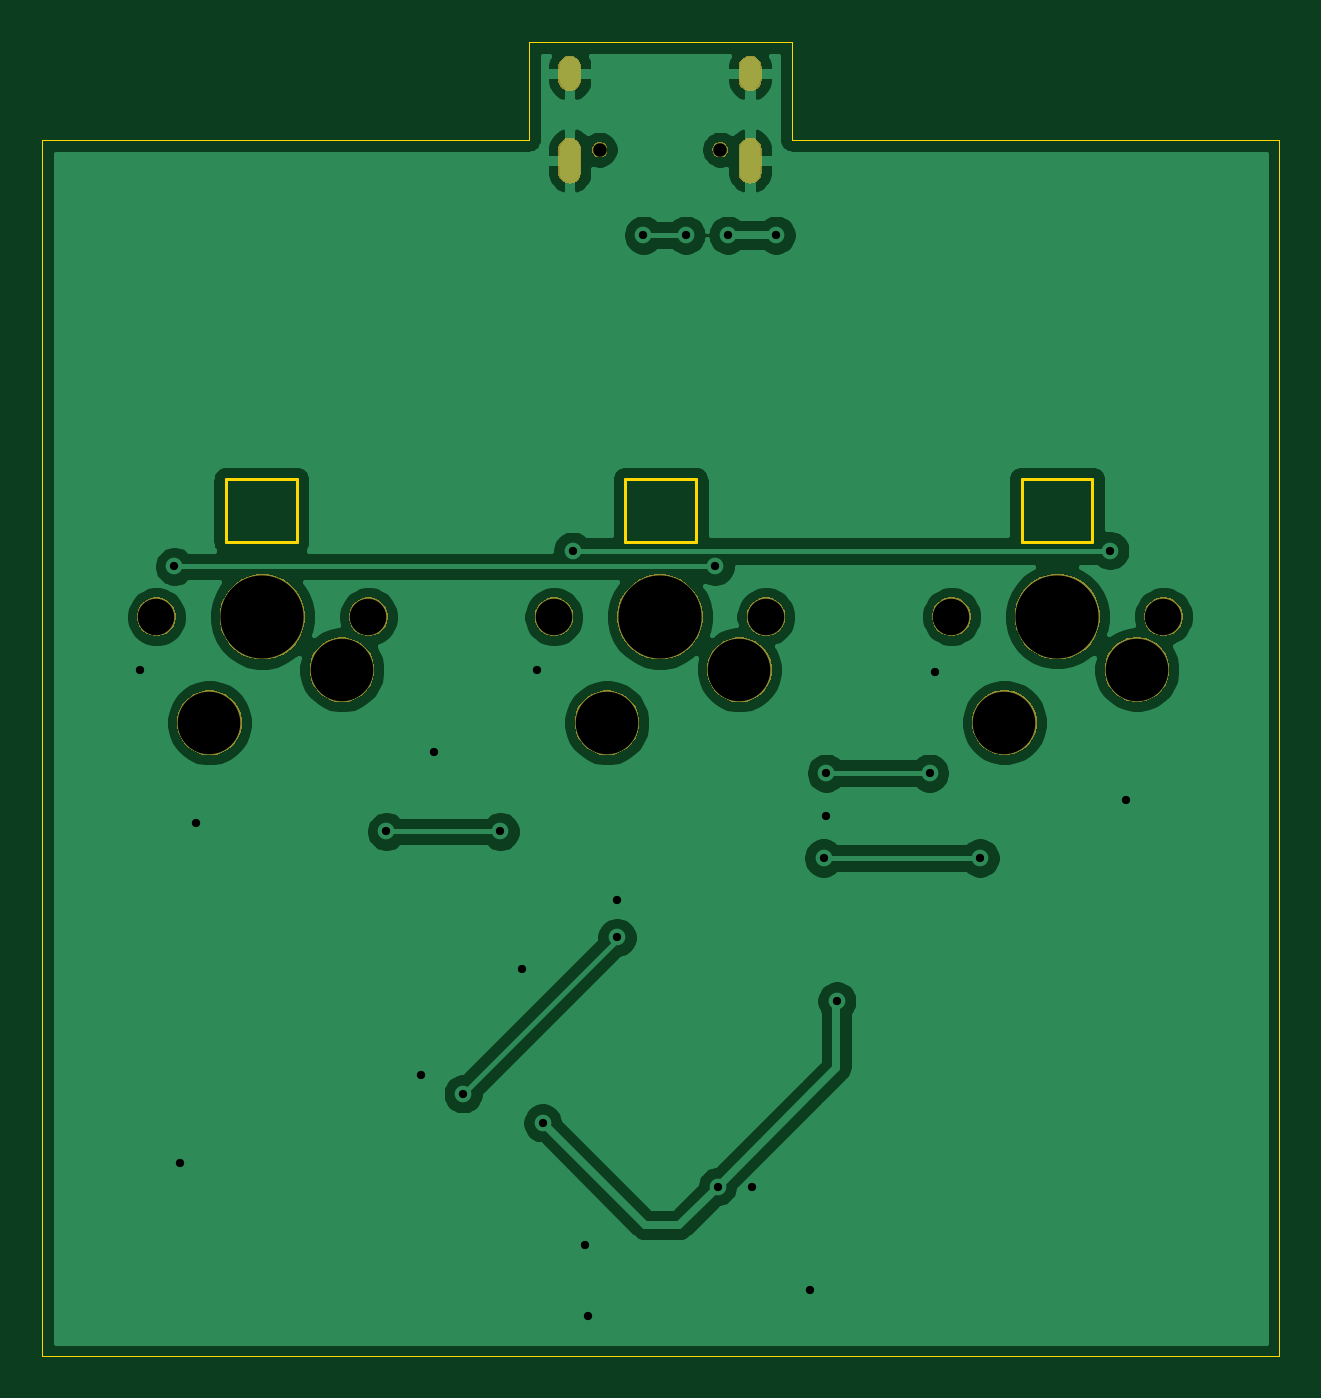
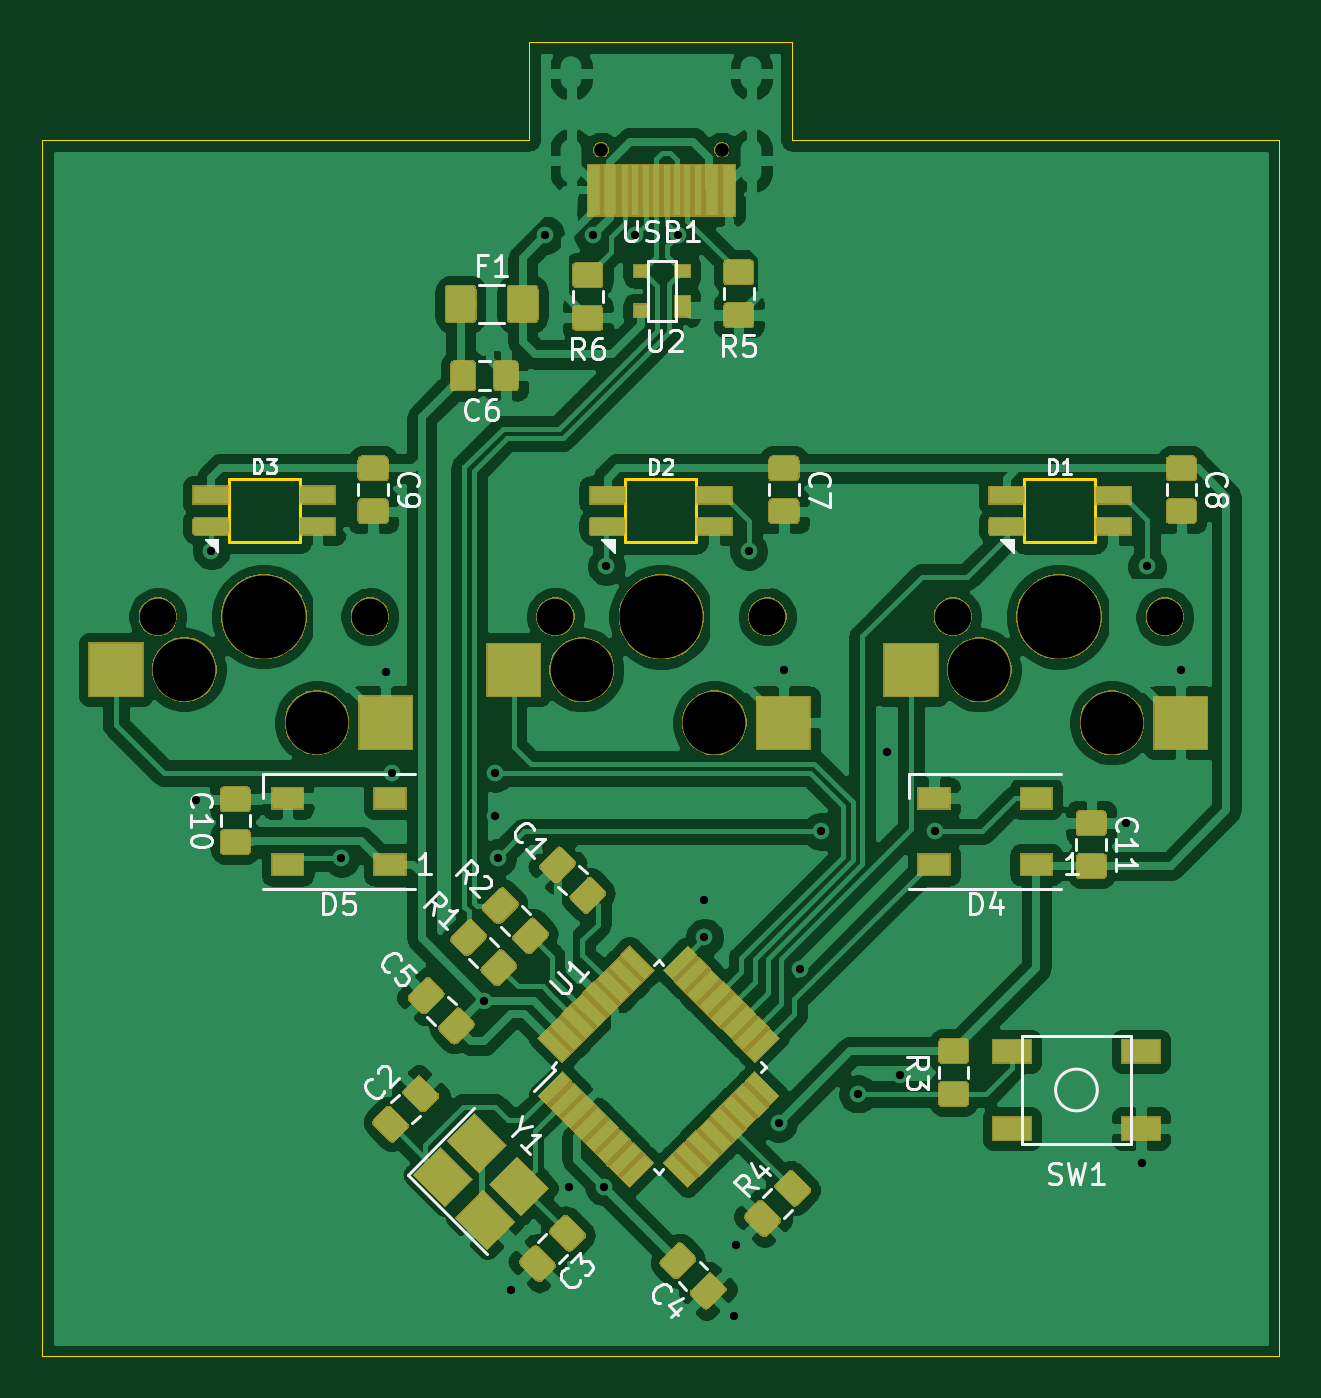
Circuit board: 9 layer files. Board 59.3 x 63.0 mm.
- bottom_copper: filled-B_Cu.gbr (257259 bytes)
- bottom_mask: filled-B_Mask.gbr (66300 bytes)
- bottom_silk: filled-B_SilkS.gbr (23761 bytes)
- outline: filled-Edge_Cuts.gbr (1479 bytes)
- top_copper: filled-F_Cu.gbr (63902 bytes)
- top_mask: filled-F_Mask.gbr (20890 bytes)
- top_silk: filled-F_SilkS.gbr (489 bytes)
- drill: filled-NPTH.drl (571 bytes)
- drill: filled-PTH.drl (940 bytes)

=== bottom_copper: filled-B_Cu.gbr (257259 bytes, source omitted) ===
=== bottom_mask: filled-B_Mask.gbr (66300 bytes, source omitted) ===
=== bottom_silk: filled-B_SilkS.gbr (23761 bytes, source omitted) ===
=== outline: filled-Edge_Cuts.gbr ===
G04 #@! TF.GenerationSoftware,KiCad,Pcbnew,(5.1.4)-1*
G04 #@! TF.CreationDate,2022-02-01T02:11:59+08:00*
G04 #@! TF.ProjectId,filled,66696c6c-6564-42e6-9b69-6361645f7063,rev?*
G04 #@! TF.SameCoordinates,Original*
G04 #@! TF.FileFunction,Profile,NP*
%FSLAX46Y46*%
G04 Gerber Fmt 4.6, Leading zero omitted, Abs format (unit mm)*
G04 Created by KiCad (PCBNEW (5.1.4)-1) date 2022-02-01 02:11:59*
%MOMM*%
%LPD*%
G04 APERTURE LIST*
%ADD10C,0.050000*%
%ADD11C,0.120000*%
G04 APERTURE END LIST*
D10*
X63500000Y-64770000D02*
X63500000Y-123070000D01*
X122809000Y-64770000D02*
X122809000Y-123070000D01*
X122810000Y-123070000D02*
X63500000Y-123070000D01*
X63500000Y-64770000D02*
X86868000Y-64770000D01*
X99441000Y-64770000D02*
X122809000Y-64770000D01*
X99441000Y-60071000D02*
X99441000Y-64770000D01*
X86868000Y-60071000D02*
X99441000Y-60071000D01*
X86868000Y-64770000D02*
X86868000Y-60071000D01*
D11*
X110450000Y-84040000D02*
X113850000Y-84040000D01*
X110450000Y-81040000D02*
X110450000Y-84040000D01*
X113850000Y-81040000D02*
X110450000Y-81040000D01*
X113850000Y-84040000D02*
X113850000Y-81040000D01*
X72320000Y-84050000D02*
X75720000Y-84050000D01*
X72320000Y-81050000D02*
X72320000Y-84050000D01*
X75720000Y-81050000D02*
X72320000Y-81050000D01*
X75720000Y-84050000D02*
X75720000Y-81050000D01*
X91450000Y-84050000D02*
X94850000Y-84050000D01*
X91450000Y-81050000D02*
X91450000Y-84050000D01*
X94850000Y-81050000D02*
X91450000Y-81050000D01*
X94850000Y-84050000D02*
X94850000Y-81050000D01*
M02*

=== top_copper: filled-F_Cu.gbr (63902 bytes, source omitted) ===
=== top_mask: filled-F_Mask.gbr (20890 bytes, source omitted) ===
=== top_silk: filled-F_SilkS.gbr ===
G04 #@! TF.GenerationSoftware,KiCad,Pcbnew,(5.1.4)-1*
G04 #@! TF.CreationDate,2022-02-01T02:11:59+08:00*
G04 #@! TF.ProjectId,filled,66696c6c-6564-42e6-9b69-6361645f7063,rev?*
G04 #@! TF.SameCoordinates,Original*
G04 #@! TF.FileFunction,Legend,Top*
G04 #@! TF.FilePolarity,Positive*
%FSLAX46Y46*%
G04 Gerber Fmt 4.6, Leading zero omitted, Abs format (unit mm)*
G04 Created by KiCad (PCBNEW (5.1.4)-1) date 2022-02-01 02:11:59*
%MOMM*%
%LPD*%
G04 APERTURE LIST*
G04 APERTURE END LIST*
M02*

=== drill: filled-NPTH.drl ===
M48
; DRILL file {KiCad (5.1.4)-1} date 02/01/22 02:12:02
; FORMAT={-:-/ absolute / inch / decimal}
; #@! TF.CreationDate,2022-02-01T02:12:02+08:00
; #@! TF.GenerationSoftware,Kicad,Pcbnew,(5.1.4)-1
; #@! TF.FileFunction,NonPlated,1,2,NPTH
FMAT,2
INCH
T1C0.0256
T2C0.0689
T3C0.1181
T4C0.1570
%
G90
G05
T1
X3.5524Y-2.5685
X3.78Y-2.5685
T2
X2.7161Y-3.45
X3.1161Y-3.45
X3.4662Y-3.45
X3.8662Y-3.45
X4.2161Y-3.4496
X4.6161Y-3.4496
T3
X2.8161Y-3.65
X3.0661Y-3.55
X3.5662Y-3.65
X3.8162Y-3.55
X4.3161Y-3.6496
X4.5661Y-3.5496
T4
X4.4161Y-3.4496
X2.9161Y-3.45
X3.6662Y-3.45
T0
M30

=== drill: filled-PTH.drl ===
M48
; DRILL file {KiCad (5.1.4)-1} date 02/01/22 02:12:02
; FORMAT={-:-/ absolute / inch / decimal}
; #@! TF.CreationDate,2022-02-01T02:12:02+08:00
; #@! TF.GenerationSoftware,Kicad,Pcbnew,(5.1.4)-1
; #@! TF.FileFunction,Plated,1,2,PTH
FMAT,2
INCH
T1C0.0157
T2C0.0236
%
G90
G05
T1
X2.685Y-3.55
X2.75Y-3.355
X2.76Y-4.48
X2.79Y-3.84
X3.15Y-3.855
X3.215Y-4.315
X3.24Y-3.705
X3.295Y-4.35
X3.365Y-3.855
X3.405Y-4.115
X3.435Y-3.55
X3.445Y-4.405
X3.5014Y-3.3264
X3.525Y-4.635
X3.53Y-4.77
X3.585Y-3.985
X3.585Y-4.055
X3.635Y-2.73
X3.715Y-2.73
X3.77Y-3.355
X3.775Y-4.525
X3.795Y-2.73
X3.84Y-4.525
X3.885Y-2.73
X3.95Y-4.72
X3.975Y-3.905
X3.98Y-3.745
X3.98Y-3.825
X4.0Y-4.175
X4.175Y-3.745
X4.185Y-3.555
X4.27Y-3.905
X4.515Y-3.325
X4.545Y-3.795
T2
G00X3.4961Y-2.413
M15
G01X3.4961Y-2.4366
M16
G05
G00X3.4961Y-2.5677
M15
G01X3.4961Y-2.611
M16
G05
G00X3.8363Y-2.413
M15
G01X3.8363Y-2.4366
M16
G05
G00X3.8363Y-2.5677
M15
G01X3.8363Y-2.611
M16
G05
T0
M30

